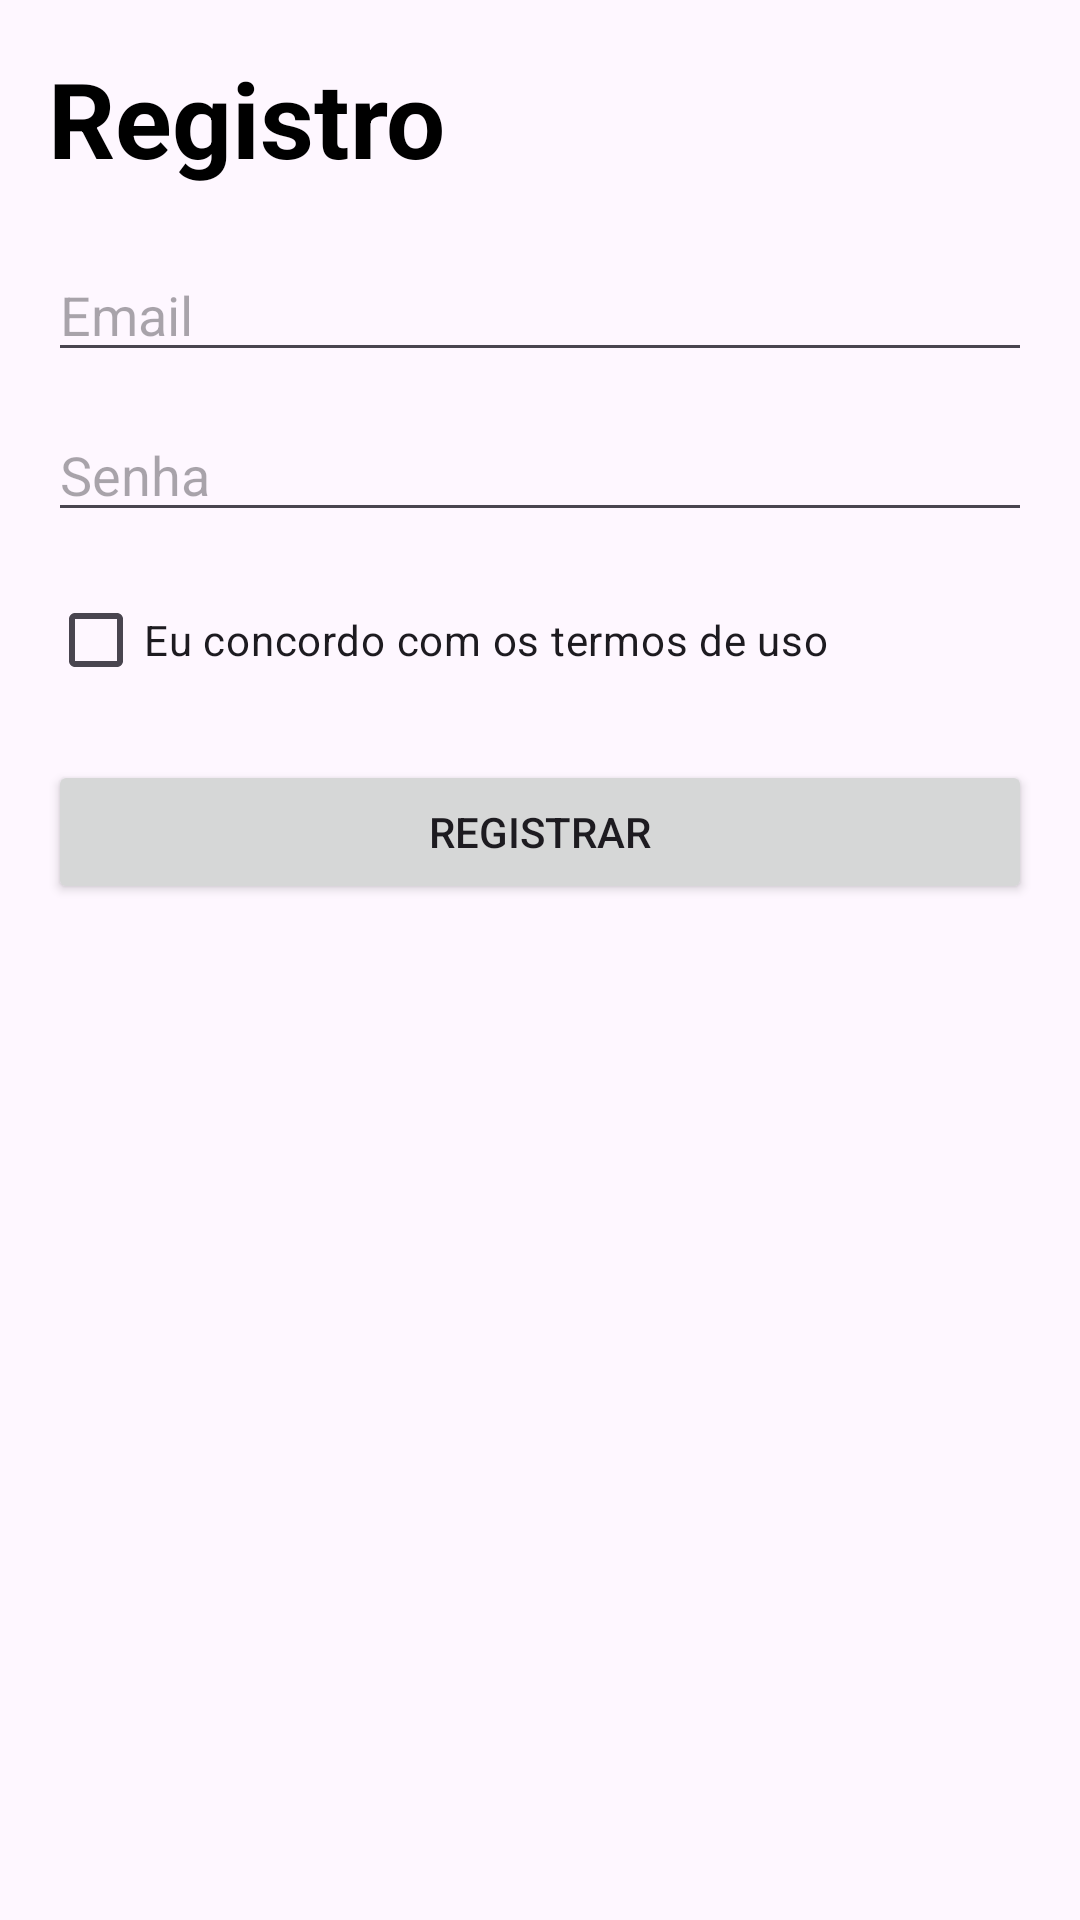

The Android layout XML behind this screen, and the referenced resources:
<!-- AndroidManifest.xml: application theme Theme.Projeto_3 -->
<!-- res/layout/activity_register.xml -->
<?xml version="1.0" encoding="utf-8"?>
<androidx.constraintlayout.widget.ConstraintLayout xmlns:android="http://schemas.android.com/apk/res/android"
    xmlns:app="http://schemas.android.com/apk/res-auto"
    android:id="@+id/register_root"
    android:layout_width="match_parent"
    android:layout_height="match_parent"
    android:padding="16dp">

    <TextView
        android:id="@+id/tvTituloRegister"
        android:layout_width="0dp"
        android:layout_height="wrap_content"
        android:text="@string/registro"
        android:textColor="@color/black"
        android:textSize="35sp"
        android:textStyle="bold"
        app:layout_constraintEnd_toEndOf="parent"
        app:layout_constraintStart_toStartOf="parent"
        app:layout_constraintTop_toTopOf="parent" />

    <EditText
        android:id="@+id/etEmail"
        android:layout_width="0dp"
        android:layout_height="wrap_content"
        android:layout_marginTop="20dp"
        android:autofillHints="@string/hint_email"
        android:hint="@string/hint_email"
        android:inputType="textEmailAddress"
        app:layout_constraintEnd_toEndOf="parent"
        app:layout_constraintStart_toStartOf="parent"
        app:layout_constraintTop_toBottomOf="@id/tvTituloRegister" />

    <EditText
        android:id="@+id/etSenha"
        android:layout_width="0dp"
        android:layout_height="wrap_content"
        android:layout_marginTop="12dp"
        android:autofillHints="@string/hint_senha"
        android:hint="@string/hint_senha"
        android:inputType="textPassword"
        app:layout_constraintEnd_toEndOf="parent"
        app:layout_constraintStart_toStartOf="parent"
        app:layout_constraintTop_toBottomOf="@id/etEmail" />

    <CheckBox
        android:id="@+id/checkboxTermos"
        android:layout_width="wrap_content"
        android:layout_height="wrap_content"
        android:layout_marginTop="12dp"
        android:text="@string/aceito_termos"
        app:layout_constraintStart_toStartOf="parent"
        app:layout_constraintTop_toBottomOf="@id/etSenha" />

    <Button
        android:id="@+id/btnRegistrar"
        android:layout_width="0dp"
        android:layout_height="wrap_content"
        android:layout_marginTop="16dp"
        android:text="@string/btn_registrar"
        app:layout_constraintEnd_toEndOf="parent"
        app:layout_constraintStart_toStartOf="parent"
        app:layout_constraintTop_toBottomOf="@id/checkboxTermos" />

</androidx.constraintlayout.widget.ConstraintLayout>
<!-- resources referenced by this layout -->
<resources>
  <color name="black">#FF000000</color>
  <string name="aceito_termos">Eu concordo com os termos de uso</string>
  <string name="btn_registrar">Registrar</string>
  <string name="hint_email">Email</string>
  <string name="hint_senha">Senha</string>
  <string name="registro">Registro</string>
  <style name="Theme.Projeto_3" parent="Base.Theme.Projeto_3" />
  <style name="Base.Theme.Projeto_3" parent="Theme.Material3.DayNight.NoActionBar">
          
          
      </style>
</resources>
